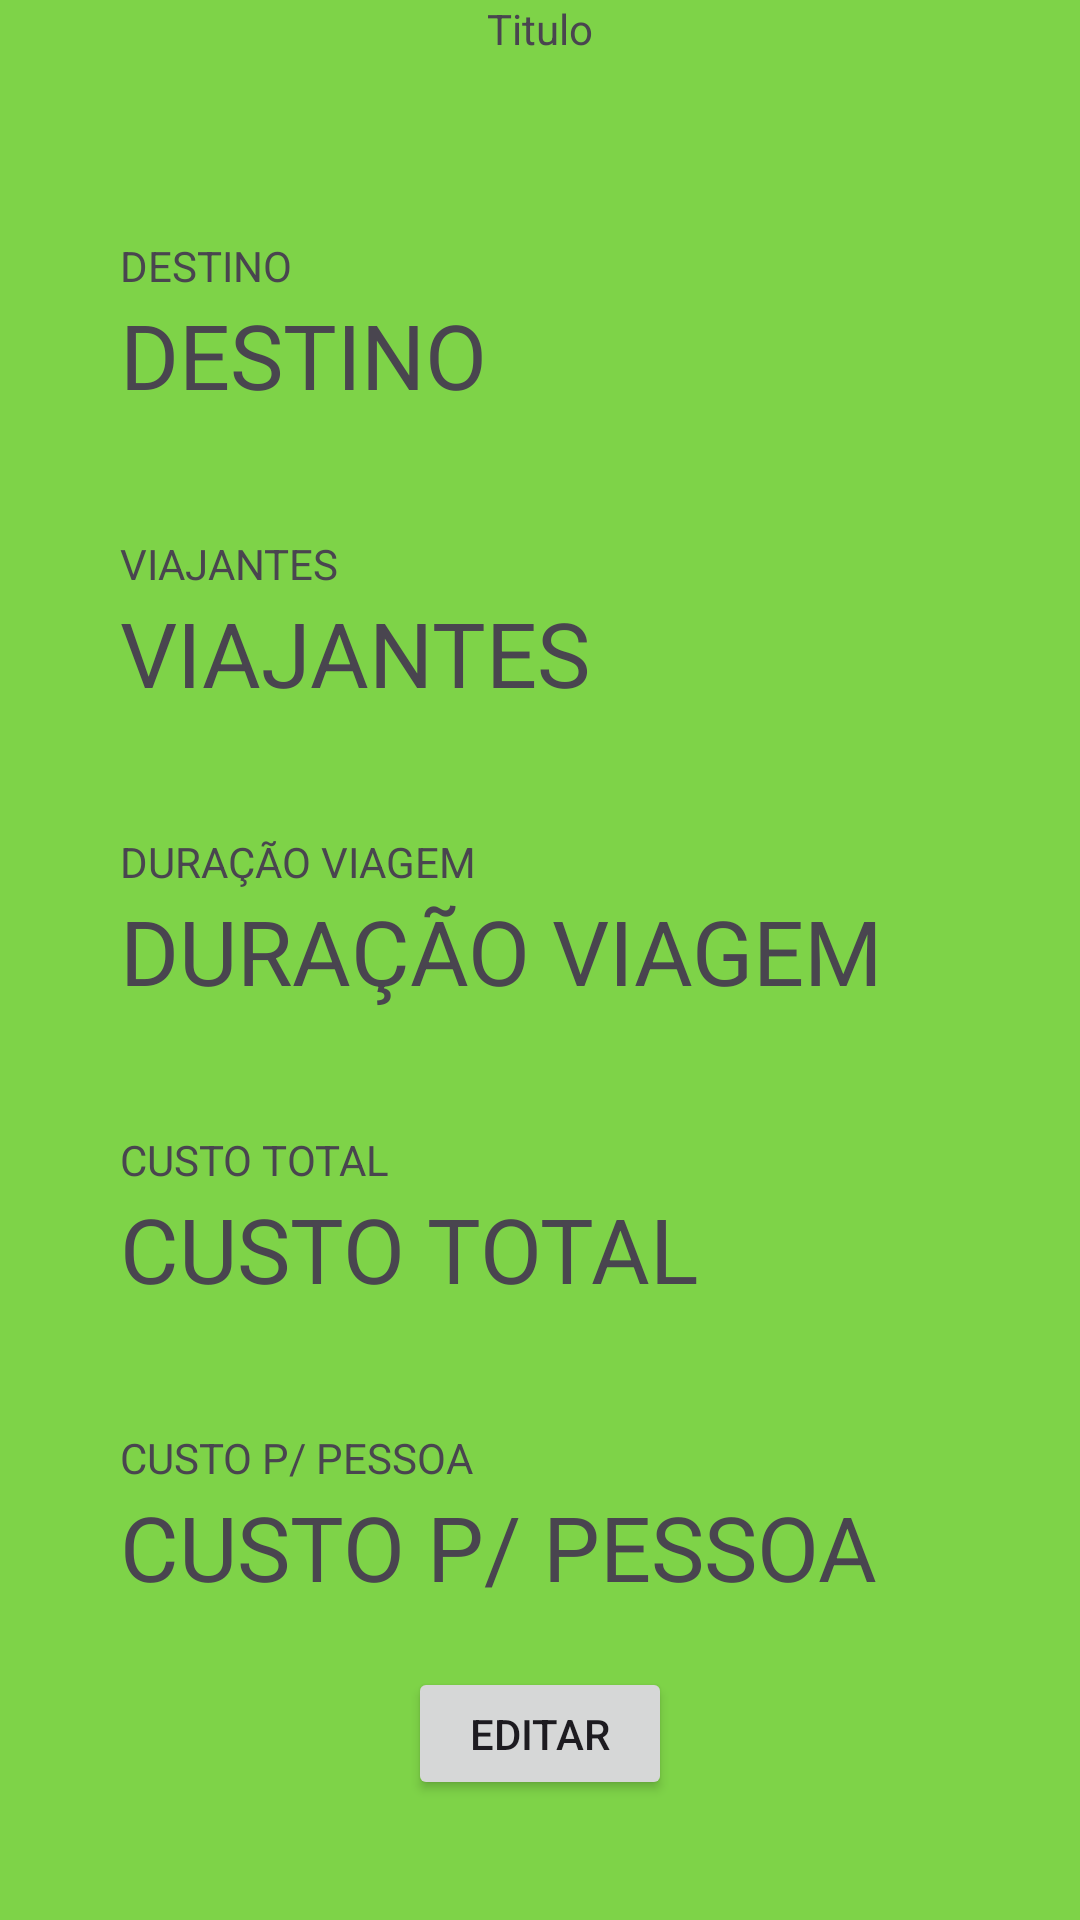

Produce the Android XML layout that renders to this screen, including the resource entries it uses.
<!-- AndroidManifest.xml: application theme Theme.PDM1 -->
<!-- res/layout/activity_resumo.xml -->
<?xml version="1.0" encoding="utf-8"?>
<LinearLayout xmlns:android="http://schemas.android.com/apk/res/android"
    android:orientation="vertical"
    android:layout_width="match_parent"
    android:layout_height="match_parent"
    android:background="@color/BackgroundGreen">

    <TextView
        android:layout_width="match_parent"
        android:layout_height="wrap_content"
        android:gravity="center"
        android:text="Titulo"/>

    <LinearLayout
        android:layout_width="match_parent"
        android:layout_height="wrap_content"
        android:orientation="vertical"
        android:padding="40dp">
        <LinearLayout
            android:layout_width="match_parent"
            android:layout_height="wrap_content"
            android:orientation="vertical"
            android:background="@color/botaoViagem"
            android:layout_marginVertical="20dp">
            <TextView
                android:layout_width="match_parent"
                android:layout_height="wrap_content"
                android:text="DESTINO"/>
            <TextView
                android:id="@+id/resumoDestino"
                android:layout_width="match_parent"
                android:layout_height="wrap_content"
                android:textSize="30sp"
                android:text="DESTINO"/>
        </LinearLayout>
        <LinearLayout
            android:layout_width="match_parent"
            android:layout_height="wrap_content"
            android:orientation="vertical"
            android:background="@color/botaoViagem"
            android:layout_marginVertical="20dp">
            <TextView
                android:layout_width="match_parent"
                android:layout_height="wrap_content"
                android:text="VIAJANTES"/>
            <TextView
                android:id="@+id/resumoViajantes"
                android:layout_width="match_parent"
                android:layout_height="wrap_content"
                android:textSize="30sp"
                android:text="VIAJANTES"/>
        </LinearLayout>
        <LinearLayout
            android:layout_width="match_parent"
            android:layout_height="wrap_content"
            android:orientation="vertical"
            android:background="@color/botaoViagem"
            android:layout_marginVertical="20dp">
            <TextView
                android:layout_width="match_parent"
                android:layout_height="wrap_content"
                android:text="DURAÇÃO VIAGEM"/>
            <TextView
                android:id="@+id/resumoDuracao"
                android:layout_width="match_parent"
                android:layout_height="wrap_content"
                android:textSize="30sp"
                android:text="DURAÇÃO VIAGEM"/>
        </LinearLayout>
        <LinearLayout
            android:layout_width="match_parent"
            android:layout_height="wrap_content"
            android:orientation="vertical"
            android:background="@color/botaoViagem"
            android:layout_marginVertical="20dp">
            <TextView
                android:layout_width="match_parent"
                android:layout_height="wrap_content"
                android:text="CUSTO TOTAL"/>
            <TextView
                android:id="@+id/resumoCustoTotal"
                android:layout_width="match_parent"
                android:layout_height="wrap_content"
                android:textSize="30sp"
                android:text="CUSTO TOTAL"/>
        </LinearLayout>
        <LinearLayout
            android:layout_width="match_parent"
            android:layout_height="wrap_content"
            android:orientation="vertical"
            android:background="@color/botaoViagem"
            android:layout_marginVertical="20dp">
            <TextView
                android:layout_width="match_parent"
                android:layout_height="wrap_content"
                android:text="CUSTO P/ PESSOA"/>
            <TextView
                android:id="@+id/resumoCustoPessoa"
                android:layout_width="match_parent"
                android:layout_height="wrap_content"
                android:textSize="30sp"
                android:text="CUSTO P/ PESSOA"/>
        </LinearLayout>
        <Button
            android:id="@+id/editarViagem"
            android:layout_width="wrap_content"
            android:layout_height="wrap_content"
            android:layout_gravity="center"
            android:text="Editar"/>
    </LinearLayout>

</LinearLayout>
<!-- resources referenced by this layout -->
<resources>
  <color name="BackgroundGreen">#FF7ed348</color>
  <style name="Theme.PDM1" parent="Base.Theme.PDM1" />
  <style name="Base.Theme.PDM1" parent="Theme.Material3.DayNight.NoActionBar">
          
          
      </style>
</resources>
